Dataset: splits (GitHub, illbillbot/fcvg101). Classes: apple, banana, orange.

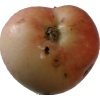
Label: apple

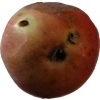
Label: apple

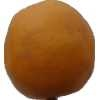
Label: orange

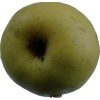
Label: apple

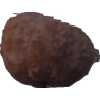
Label: orange

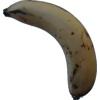
Label: banana
